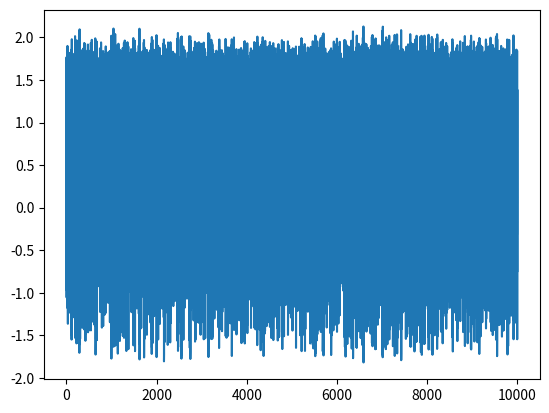

Python code for this plot:
import random
import numpy as np
import matplotlib.pyplot as plt


def gen_henon(length=10000, level=0.2,  a=1.76, b=0.1, discard=1000):
    """Simulate the generalized Henon map described in Richter (2002),
       "The generalized Henon maps: examples for higher-dimensional chaos".

    Parameters
    ----------
    length : int
        Length of the time series.
    level : float
        The amplitude of white noise to add to the final signal.
    a : float
        Constant.
    b : float
        Constant.
    discard : int
        Number of steps to discard in order to eliminate transients.

    Returns
    -------
    x : array
        Array containing the time series.
    """
    x = np.zeros(length + discard)

    x[0], x[1] = random.random(), random.random()

    for i in range(2, length + discard - 1):
        x[i+1] = a - x[i-1] ** 2 - b * x[i-2]

    # add white noise
    _x = x + level * np.std(x) * np.random.rand(length + discard)

    return _x[discard:]


if __name__ == '__main__':
    time_series = gen_henon(length=10000, level=0.2,  a=1.76, b=0.1, discard=1000)
    plt.plot(time_series)
    plt.show()
